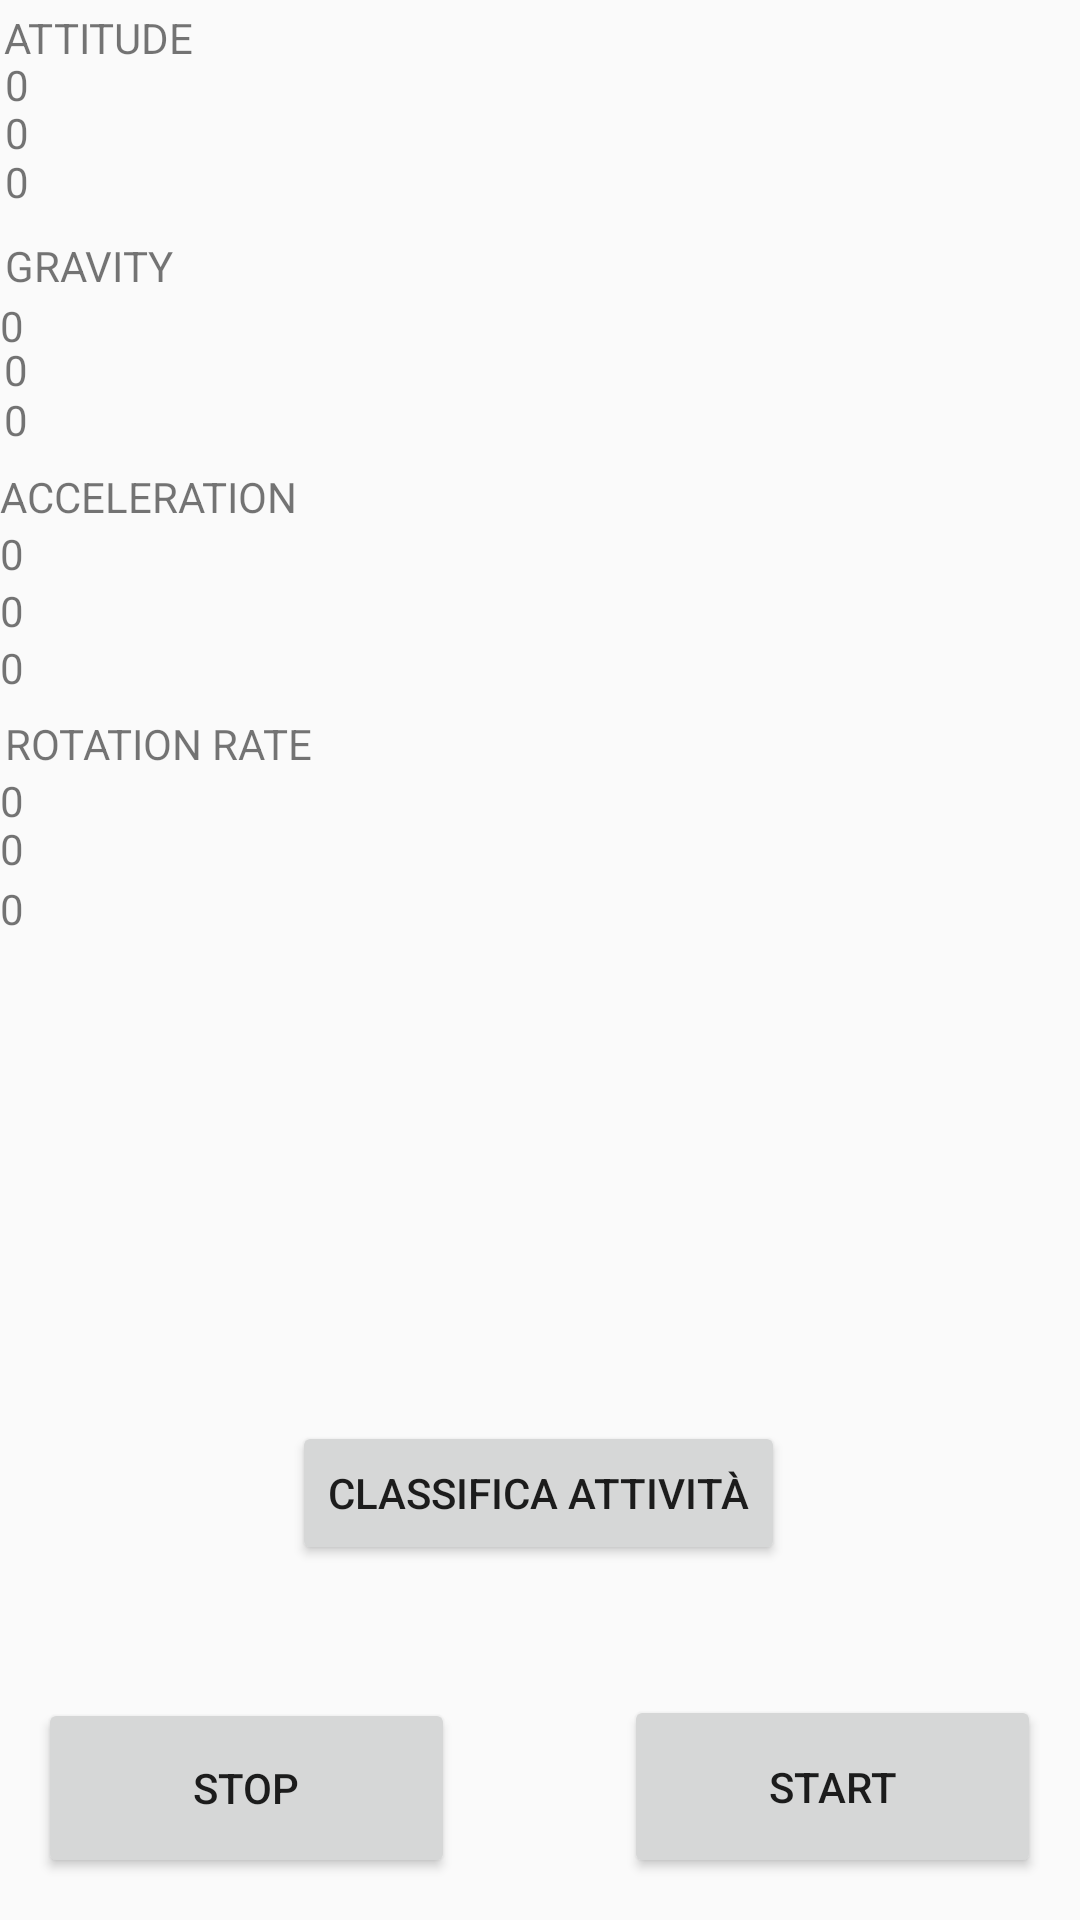

This screen was rendered from an Android layout file. Write that file and the resources it references.
<!-- AndroidManifest.xml: application theme AppTheme -->
<!-- res/layout/activity_sensor_data2.xml -->
<?xml version="1.0" encoding="utf-8"?>
<androidx.constraintlayout.widget.ConstraintLayout xmlns:android="http://schemas.android.com/apk/res/android"
    xmlns:app="http://schemas.android.com/apk/res-auto"
    xmlns:tools="http://schemas.android.com/tools"
    android:layout_width="match_parent"
    android:layout_height="match_parent"
    tools:context=".SensorDataActivity">

    <TextView
        android:id="@+id/textViewGRAVITY"
        android:layout_width="wrap_content"
        android:layout_height="wrap_content"
        android:text="GRAVITY"
        app:layout_constraintBottom_toBottomOf="parent"
        app:layout_constraintEnd_toEndOf="parent"
        app:layout_constraintHorizontal_bias="0.005"
        app:layout_constraintStart_toStartOf="parent"
        app:layout_constraintTop_toTopOf="parent"
        app:layout_constraintVertical_bias="0.127" />

    <TextView
        android:id="@+id/gravityY"
        android:layout_width="wrap_content"
        android:layout_height="wrap_content"
        android:text="0"
        app:layout_constraintBottom_toBottomOf="parent"
        app:layout_constraintEnd_toEndOf="parent"
        app:layout_constraintHorizontal_bias="0.004"
        app:layout_constraintStart_toStartOf="parent"
        app:layout_constraintTop_toTopOf="parent"
        app:layout_constraintVertical_bias="0.183" />

    <TextView
        android:id="@+id/gravityZ"
        android:layout_width="wrap_content"
        android:layout_height="wrap_content"
        android:text="0"
        app:layout_constraintBottom_toBottomOf="parent"
        app:layout_constraintEnd_toEndOf="parent"
        app:layout_constraintHorizontal_bias="0.004"
        app:layout_constraintStart_toStartOf="parent"
        app:layout_constraintTop_toTopOf="parent"
        app:layout_constraintVertical_bias="0.21" />


    <TextView
        android:id="@+id/textViewATTITUDE"
        android:layout_width="wrap_content"
        android:layout_height="wrap_content"
        android:text="ATTITUDE"
        app:layout_constraintBottom_toBottomOf="parent"
        app:layout_constraintEnd_toEndOf="parent"
        app:layout_constraintHorizontal_bias="0.005"
        app:layout_constraintStart_toStartOf="parent"
        app:layout_constraintTop_toTopOf="parent"
        app:layout_constraintVertical_bias="0.005" />

    <TextView
        android:id="@+id/attitudeZ"
        android:layout_width="wrap_content"
        android:layout_height="wrap_content"
        android:text="0"
        app:layout_constraintBottom_toBottomOf="parent"
        app:layout_constraintEnd_toEndOf="parent"
        app:layout_constraintHorizontal_bias="0.005"
        app:layout_constraintStart_toStartOf="parent"
        app:layout_constraintTop_toTopOf="parent"
        app:layout_constraintVertical_bias="0.082" />

    <TextView
        android:id="@+id/attitudeY"
        android:layout_width="wrap_content"
        android:layout_height="wrap_content"
        android:text="0"
        app:layout_constraintBottom_toBottomOf="parent"
        app:layout_constraintEnd_toEndOf="parent"
        app:layout_constraintHorizontal_bias="0.005"
        app:layout_constraintStart_toStartOf="parent"
        app:layout_constraintTop_toTopOf="parent"
        app:layout_constraintVertical_bias="0.056" />

    <TextView
        android:id="@+id/attitudeX"
        android:layout_width="wrap_content"
        android:layout_height="wrap_content"
        android:text="0"
        app:layout_constraintBottom_toBottomOf="parent"
        app:layout_constraintEnd_toEndOf="parent"
        app:layout_constraintHorizontal_bias="0.005"
        app:layout_constraintStart_toStartOf="parent"
        app:layout_constraintTop_toTopOf="parent"
        app:layout_constraintVertical_bias="0.03" />

    <Button
        android:id="@+id/buttonStop"
        android:layout_width="139dp"
        android:layout_height="60dp"
        android:text="Stop"
        app:layout_constraintBottom_toBottomOf="parent"
        app:layout_constraintEnd_toEndOf="parent"
        app:layout_constraintHorizontal_bias="0.058"
        app:layout_constraintStart_toStartOf="parent"
        app:layout_constraintTop_toTopOf="parent"
        app:layout_constraintVertical_bias="0.976" />

    <Button
        android:id="@+id/buttonStart"
        android:layout_width="139dp"
        android:layout_height="61dp"
        android:text="Start"
        app:layout_constraintBottom_toBottomOf="parent"
        app:layout_constraintEnd_toEndOf="parent"
        app:layout_constraintHorizontal_bias="0.941"
        app:layout_constraintStart_toStartOf="parent"
        app:layout_constraintTop_toTopOf="parent"
        app:layout_constraintVertical_bias="0.976" />

    <TextView
        android:id="@+id/textViewACCELERATION"
        android:layout_width="wrap_content"
        android:layout_height="wrap_content"
        android:text="ACCELERATION"
        app:layout_constraintBottom_toBottomOf="parent"
        app:layout_constraintEnd_toEndOf="parent"
        app:layout_constraintHorizontal_bias="0.0"
        app:layout_constraintStart_toStartOf="parent"
        app:layout_constraintTop_toTopOf="parent"
        app:layout_constraintVertical_bias="0.251" />

    <TextView
        android:id="@+id/accelerationX"
        android:layout_width="wrap_content"
        android:layout_height="wrap_content"
        android:layout_marginTop="19dp"
        android:text="0"
        app:layout_constraintTop_toTopOf="@+id/textViewACCELERATION"
        tools:layout_editor_absoluteX="2dp" />

    <TextView
        android:id="@+id/accelerationY"
        android:layout_width="wrap_content"
        android:layout_height="wrap_content"
        android:layout_marginTop="19dp"
        android:text="0"
        app:layout_constraintTop_toTopOf="@+id/accelerationX"
        tools:layout_editor_absoluteX="2dp" />

    <TextView
        android:id="@+id/accelerationZ"
        android:layout_width="wrap_content"
        android:layout_height="wrap_content"
        android:layout_marginTop="19dp"
        android:text="0"
        app:layout_constraintTop_toTopOf="@+id/accelerationY"
        tools:layout_editor_absoluteX="2dp" />

    <TextView
        android:id="@+id/textViewROTATIONRATE"
        android:layout_width="wrap_content"
        android:layout_height="wrap_content"
        android:text="ROTATION RATE"
        app:layout_constraintBottom_toBottomOf="parent"
        app:layout_constraintEnd_toEndOf="parent"
        app:layout_constraintHorizontal_bias="0.006"
        app:layout_constraintStart_toStartOf="parent"
        app:layout_constraintTop_toTopOf="parent"
        app:layout_constraintVertical_bias="0.384" />

    <TextView
        android:id="@+id/rotationRateX"
        android:layout_width="wrap_content"
        android:layout_height="wrap_content"
        android:layout_marginTop="19dp"
        android:text="0"
        app:layout_constraintTop_toTopOf="@+id/textViewROTATIONRATE"
        tools:layout_editor_absoluteX="2dp" />

    <TextView
        android:id="@+id/rotationRateY"
        android:layout_width="wrap_content"
        android:layout_height="wrap_content"
        android:layout_marginTop="16dp"
        android:text="0"
        app:layout_constraintTop_toTopOf="@+id/rotationRateX"
        tools:layout_editor_absoluteX="2dp" />

    <TextView
        android:id="@+id/rotationRateZ"
        android:layout_width="wrap_content"
        android:layout_height="wrap_content"
        android:layout_marginTop="55dp"
        android:text="0"
        app:layout_constraintTop_toTopOf="@+id/textViewROTATIONRATE"
        tools:layout_editor_absoluteX="2dp"
        tools:ignore="MissingConstraints" />

    <TextView
        android:id="@+id/gravityX"
        android:layout_width="wrap_content"
        android:layout_height="wrap_content"
        android:layout_marginTop="20dp"
        android:text="0"
        app:layout_constraintTop_toTopOf="@+id/textViewGRAVITY"
        tools:ignore="MissingConstraints"
        tools:layout_editor_absoluteX="2dp" />

    <Button
        android:id="@+id/classifica"
        android:layout_width="wrap_content"
        android:layout_height="wrap_content"
        android:text="classifica attività"
        app:layout_constraintBottom_toBottomOf="parent"
        app:layout_constraintEnd_toEndOf="parent"
        app:layout_constraintHorizontal_bias="0.497"
        app:layout_constraintStart_toStartOf="parent"
        app:layout_constraintTop_toTopOf="parent"
        app:layout_constraintVertical_bias="0.8" />

</androidx.constraintlayout.widget.ConstraintLayout>
<!-- resources referenced by this layout -->
<resources>
  <style name="AppTheme" parent="Theme.AppCompat.Light.DarkActionBar">
          
          <item name="colorPrimary">#1000EE</item>
          <item name="colorPrimaryDark">@color/colorPrimaryDark</item>
          <item name="colorAccent">@color/colorAccent</item>
  
  
  
      </style>
  <color name="colorPrimaryDark">#3700B3</color>
  <color name="colorAccent">#03DAC5</color>
</resources>
